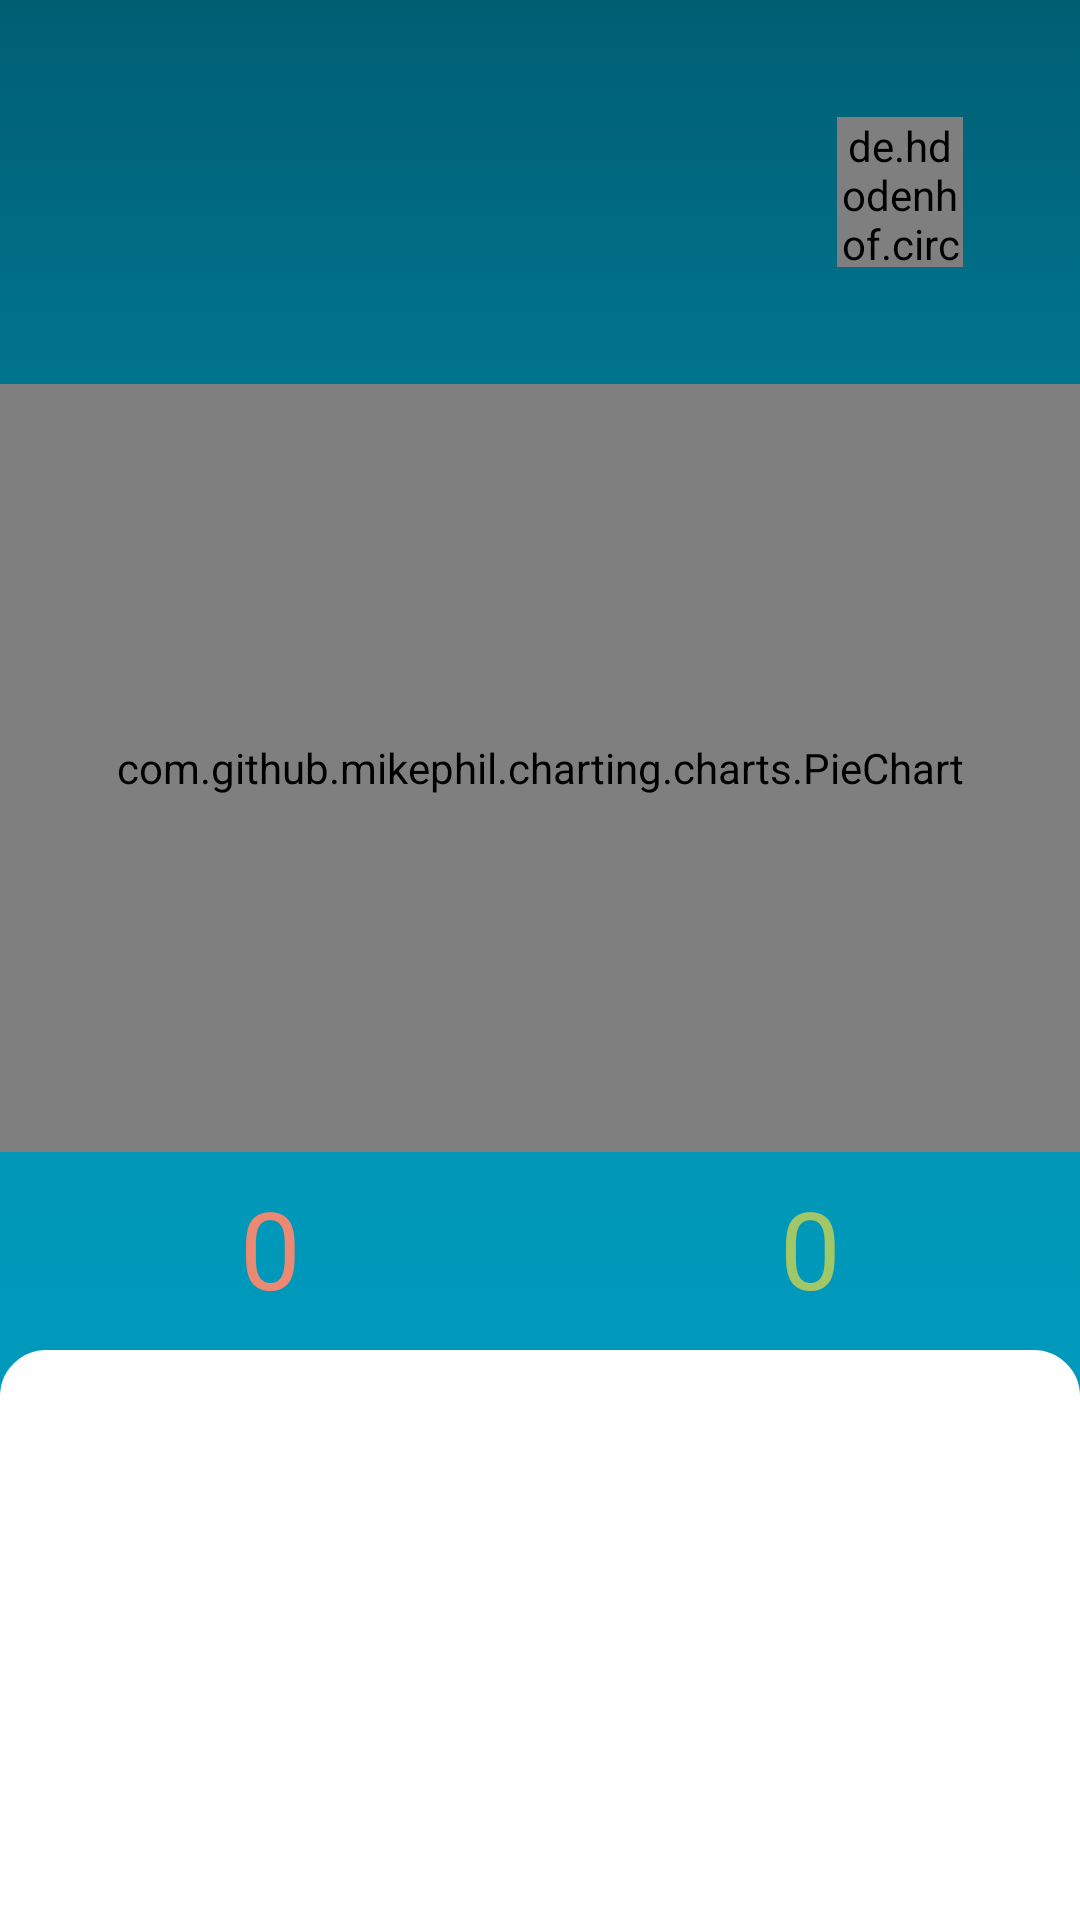

The Android layout XML behind this screen, and the referenced resources:
<!-- AndroidManifest.xml: application theme Theme.FinanceApp -->
<!-- res/layout/activity_main.xml -->
<?xml version="1.0" encoding="utf-8"?>
<androidx.coordinatorlayout.widget.CoordinatorLayout xmlns:android="http://schemas.android.com/apk/res/android"
    xmlns:app="http://schemas.android.com/apk/res-auto"
    xmlns:tools="http://schemas.android.com/tools"
    android:layout_width="match_parent"
    android:layout_height="match_parent"
    tools:context=".MainActivity"
    android:background="@drawable/main_background">

    <LinearLayout
        android:id="@+id/main_screen"
        android:layout_width="match_parent"
        android:layout_height="match_parent"
        android:orientation="vertical">

        <LinearLayout
            android:id="@+id/profile_part"
            style="@style/linear_layout_height_zero_h"
            android:layout_weight="2"
            android:baselineAligned="false">

            <LinearLayout
                android:id="@+id/budget_part"
                style="@style/linear_layout_width_zero_h"
                android:layout_weight="2"
                tools:ignore="NestedWeights">

                <TextView
                    android:id="@+id/budget"
                    android:layout_width="wrap_content"
                    android:layout_height="match_parent"
                    android:autoSizeTextType="uniform"
                    android:autoSizeMinTextSize="12sp"
                    android:autoSizeMaxTextSize="69sp"
                    android:autoSizeStepGranularity="5sp"
                    android:layout_marginStart="39dp"
                    android:layout_marginTop="24dp"
                    style="@style/font_roboto_medium_white"
                    android:textSize="69sp"/>


            </LinearLayout>

            <LinearLayout
                android:id="@+id/icon_part"
                style="@style/linear_layout_width_zero_h"
                android:layout_weight="1">

                <de.hdodenhof.circleimageview.CircleImageView
                    android:id="@+id/profile"
                    android:transitionName="@string/profile_ic"
                    android:layout_width="wrap_content"
                    android:layout_height="wrap_content"
                    android:layout_margin="39dp"
                    app:civ_border_width="2dp"
                    app:civ_border_color="@color/white"
                    android:src="@drawable/profile_ic"/>

            </LinearLayout>

        </LinearLayout>

        <LinearLayout
            android:id="@+id/diagram_part"
            style="@style/linear_layout_height_zero_h"
            android:layout_weight="4">
            <com.github.mikephil.charting.charts.PieChart
                android:id="@+id/chart1"
                android:layout_width="match_parent"
                android:layout_height="match_parent"/>

        </LinearLayout>

        <LinearLayout
            android:id="@+id/income_expenses_part"
            style="@style/linear_layout_height_zero_h"
            android:layout_weight="1"
            android:baselineAligned="false">

            <TextView
                android:id="@+id/expenses_sum"
                style="@style/expensesStyle"
                android:autoSizeTextType="uniform"
                android:autoSizeMinTextSize="12sp"
                android:autoSizeMaxTextSize="36sp"
                android:autoSizeStepGranularity="2sp"
                android:text="0"/>

            <TextView
                android:id="@+id/income_sum"
                style="@style/incomeStyle"
                android:autoSizeTextType="uniform"
                android:autoSizeMinTextSize="12sp"
                android:autoSizeMaxTextSize="36sp"
                android:autoSizeStepGranularity="2sp"
                android:text="0"/>

        </LinearLayout>

        <LinearLayout
            style="@style/linear_layout_height_zero_h"
            android:layout_weight="3">
        </LinearLayout>

    </LinearLayout>

    <include layout="@layout/layout_bottom_sheet"/>
</androidx.coordinatorlayout.widget.CoordinatorLayout>
<!-- res/layout/layout_bottom_sheet.xml (included above) -->
<?xml version="1.0" encoding="utf-8"?>
<androidx.constraintlayout.widget.ConstraintLayout xmlns:android="http://schemas.android.com/apk/res/android"
    xmlns:app="http://schemas.android.com/apk/res-auto"
    xmlns:tools="http://schemas.android.com/tools"
    android:id="@+id/bottomSheet"
    android:layout_width="match_parent"
    android:layout_height="525dp"
    android:background="@drawable/all_operations_background"
    app:behavior_hideable="false"
    app:behavior_peekHeight="190dp"
    app:layout_behavior="com.google.android.material.bottomsheet.BottomSheetBehavior">

    <TextView
        android:id="@+id/temp_text_view"
        android:layout_width="match_parent"
        android:layout_height="match_parent"
        android:layout_margin="20dp"
        android:gravity="center"
        style="@style/font_roboto_regular_dark_gray"
        android:textSize="30sp"
        android:text="Здесь будут ваши операции"
        app:layout_constraintBottom_toBottomOf="parent"
        app:layout_constraintEnd_toEndOf="parent"
        app:layout_constraintStart_toStartOf="parent"
        app:layout_constraintTop_toTopOf="parent" />

    <ListView
        android:id="@+id/operations_list"
        android:layout_width="match_parent"
        android:layout_height="wrap_content"
        android:nestedScrollingEnabled="true"
        android:paddingBottom="100dp"
        app:layout_constraintEnd_toEndOf="parent"
        app:layout_constraintStart_toStartOf="parent"
        app:layout_constraintTop_toTopOf="parent" />

    <de.hdodenhof.circleimageview.CircleImageView
        android:id="@+id/add_btn"
        android:layout_width="78dp"
        android:layout_height="78dp"
        android:src="@drawable/add_btn"
        app:layout_constraintBottom_toBottomOf="parent"
        app:layout_constraintEnd_toEndOf="parent"
        android:layout_margin="20dp" />

</androidx.constraintlayout.widget.ConstraintLayout>
<!-- resources referenced by this layout -->
<resources>
  <color name="white">#FFFFFFFF</color>
  <!-- drawable all_operations_background (drawable) -->
  <?xml version="1.0" encoding="utf-8"?>
  <selector xmlns:android="http://schemas.android.com/apk/res/android">
      <item>
          <shape>
              <stroke android:color="@color/white" android:width="1dp"/>
              <corners android:topRightRadius="15dp" android:topLeftRadius="15dp"/>
              <solid android:color="@color/white"/>
          </shape>
      </item>
  </selector>
  <!-- drawable main_background (drawable) -->
  <?xml version="1.0" encoding="utf-8"?>
  <selector xmlns:android="http://schemas.android.com/apk/res/android">
      <item>
          <shape>
              <gradient
                  android:startColor="@color/dark_blue"
                  android:centerColor="@color/gradient_blue"
                  android:endColor="@color/gradient_lightblue"
                  android:angle="-90"/>
          </shape>
      </item>
  </selector>
  <string name="profile_ic">profile_ic</string>
  <style name="expensesStyle">
          <item name="android:layout_width">wrap_content</item>
          <item name="android:layout_height">match_parent</item>
          <item name="android:layout_weight">1</item>
          <item name="android:gravity">center</item>
          <item name="android:textSize">36sp</item>
          <item name="android:fontFamily">@font/roboto</item>
          <item name="android:letterSpacing">-0.01</item>
          <item name="android:textColor">@color/expenses_red</item>
      </style>
  <style name="font_roboto_medium_white">
          <item name="android:fontFamily">@font/roboto_medium</item>
          <item name="android:letterSpacing">-0.01</item>
          <item name="android:textColor">@color/white</item>
      </style>
  <style name="font_roboto_regular_dark_gray">
          <item name="android:fontFamily">@font/roboto</item>
          <item name="android:letterSpacing">-0.01</item>
          <item name="android:textColor">@color/dark_gray</item>
      </style>
  <style name="incomeStyle">
          <item name="android:layout_width">wrap_content</item>
          <item name="android:layout_height">match_parent</item>
          <item name="android:layout_weight">1</item>
          <item name="android:gravity">center</item>
          <item name="android:textSize">36sp</item>
          <item name="android:fontFamily">@font/roboto</item>
          <item name="android:letterSpacing">-0.01</item>
          <item name="android:textColor">@color/income_green</item>
      </style>
  <style name="linear_layout_height_zero_h">
          <item name="android:layout_width">match_parent</item>
          <item name="android:layout_height">0dp</item>
          <item name="android:orientation">horizontal</item>
      </style>
  <style name="linear_layout_width_zero_h">
          <item name="android:layout_width">0dp</item>
          <item name="android:layout_height">match_parent</item>
          <item name="android:orientation">horizontal</item>
      </style>
  <style name="Theme.FinanceApp" parent="Theme.MaterialComponents.DayNight.NoActionBar">
          
          <item name="colorPrimary">@color/white</item>
          <item name="colorPrimaryVariant">@color/purple_700</item>
          <item name="colorOnPrimary">@color/white</item>
          
          <item name="colorSecondary">@color/teal_200</item>
          <item name="colorSecondaryVariant">@color/teal_700</item>
          <item name="colorOnSecondary">@color/black</item>
          
          <item name="android:statusBarColor" tools:targetApi="l">?attr/colorPrimaryVariant</item>
          
      </style>
  <color name="dark_blue">#005E73</color>
  <color name="gradient_blue">#0096B7</color>
  <color name="gradient_lightblue">#019DC0</color>
  <color name="expenses_red">#EB8973</color>
  <color name="dark_gray">#ADACAC</color>
  <color name="income_green">#A2C769</color>
  <color name="purple_700">#FF3700B3</color>
  <color name="teal_200">#FF03DAC5</color>
  <color name="teal_700">#FF018786</color>
  <color name="black">#FF000000</color>
</resources>
